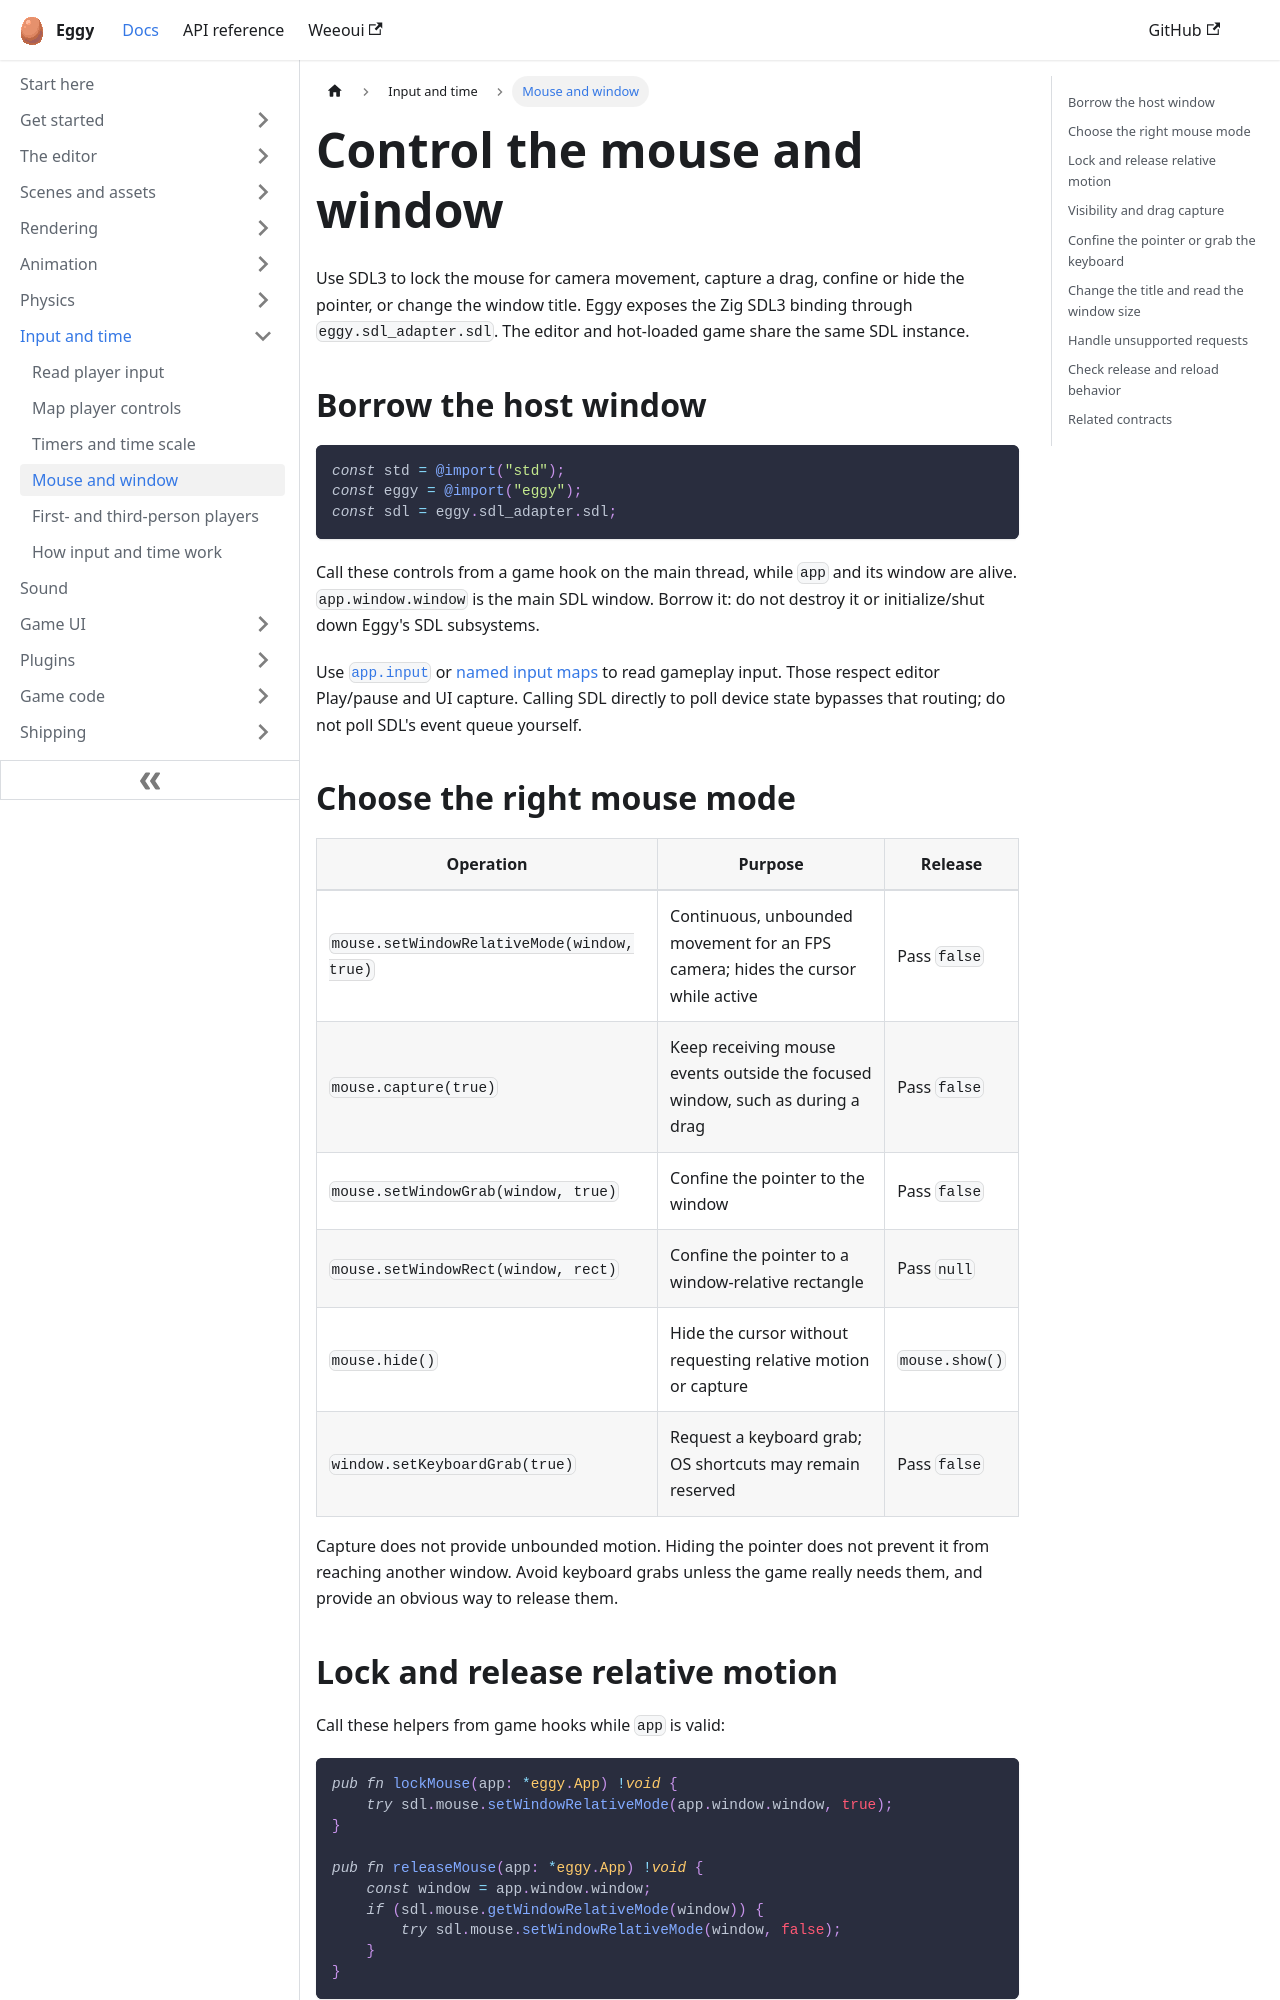

repository: eggyengine/eggy · page: input/mouse-and-window/index.html · generator: docusaurus

---
title: Control the mouse and window
sidebar_position: 4
sidebar_label: Mouse and window
description: Lock, capture, confine or hide the mouse, and change the window through SDL3.
---

Use SDL3 to lock the mouse for camera movement, capture a drag, confine or hide the
pointer, or change the window title. Eggy exposes the Zig SDL3 binding through
`eggy.sdl_adapter.sdl`. The editor and hot-loaded game share the same SDL instance.

## Borrow the host window

```zig
const std = @import("std");
const eggy = @import("eggy");
const sdl = eggy.sdl_adapter.sdl;
```

Call these controls from a game hook on the main thread, while `app` and its window
are alive. `app.window.window` is the main SDL window. Borrow it: do not destroy it
or initialize/shut down Eggy's SDL subsystems.

Use [`app.input`](./read-input.md) or [named input maps](./map-input.md) to read
gameplay input. Those respect editor Play/pause and UI capture. Calling SDL directly
to poll device state bypasses that routing; do not poll SDL's event queue yourself.

## Choose the right mouse mode

| Operation | Purpose | Release |
| --- | --- | --- |
| `mouse.setWindowRelativeMode(window, true)` | Continuous, unbounded movement for an FPS camera; hides the cursor while active | Pass `false` |
| `mouse.capture(true)` | Keep receiving mouse events outside the focused window, such as during a drag | Pass `false` |
| `mouse.setWindowGrab(window, true)` | Confine the pointer to the window | Pass `false` |
| `mouse.setWindowRect(window, rect)` | Confine the pointer to a window-relative rectangle | Pass `null` |
| `mouse.hide()` | Hide the cursor without requesting relative motion or capture | `mouse.show()` |
| `window.setKeyboardGrab(true)` | Request a keyboard grab; OS shortcuts may remain reserved | Pass `false` |

Capture does not provide unbounded motion. Hiding the pointer does not prevent it
from reaching another window. Avoid keyboard grabs unless the game really needs
them, and provide an obvious way to release them.
